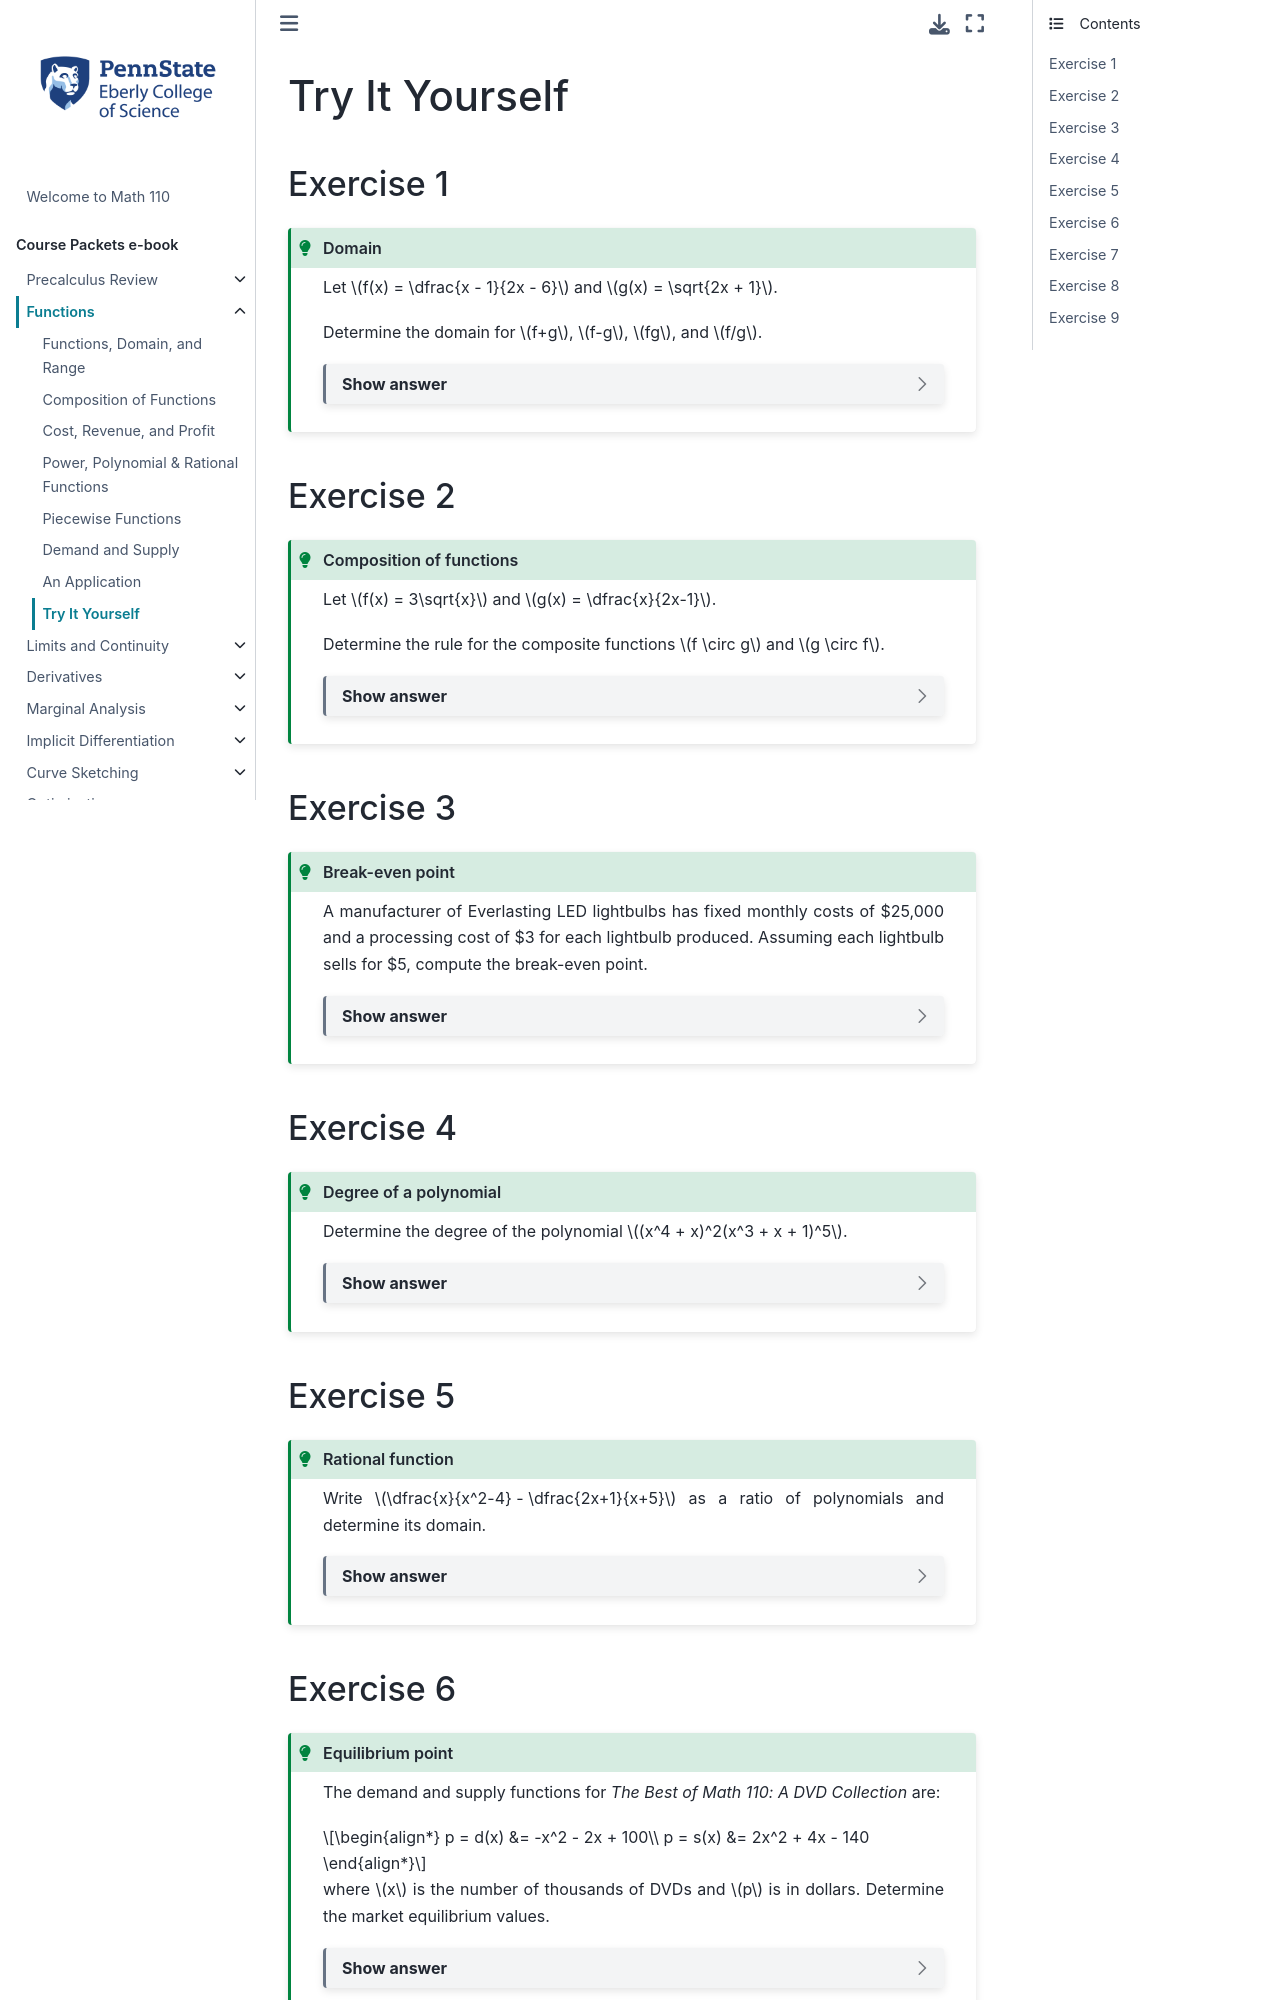

repository: 28left/110jupyter · page: ch_Functions/functions_TIY.html · generator: jekyll

---
jupytext:
  formats: ipynb,md:myst
  text_representation:
    extension: .md
    format_name: myst
    format_version: 0.13
    jupytext_version: 1.10.3
kernelspec:
  display_name: Python 3.9.4 64-bit
  language: python
  name: python3
---
# Try It Yourself

## Exercise 1
````{admonition} Domain
:class: tip

Let $f(x) = \dfrac{x - 1}{2x - 6}$ and $g(x) = \sqrt{2x + 1}$.  

Determine the domain for $f+g$, $f-g$, $fg$, and $f/g$.

```{dropdown} Show answer
Answer: Domain for $f+g$, $f-g$, $fg$: $[-1/2,3) \cup (3,\infty)$; Domain for $f/g$: $(-1/2,3) \cup (3,\infty)$
```
````


## Exercise 2
````{admonition} Composition of functions
:class: tip

Let $f(x) = 3\sqrt{x}$ and $g(x) = \dfrac{x}{2x-1}$.  

Determine the rule for the composite functions $f \circ g$ and $g \circ f$. 

```{dropdown} Show answer
Answer: $(f\circ g)(x) = 3\sqrt{x/(2x-1)}$; $(g\circ f)(x) = 3\sqrt{x}/(6\sqrt{x}-1)$
```
````


## Exercise 3
````{admonition} Break-even point
:class: tip

A manufacturer of Everlasting LED lightbulbs has fixed monthly costs of \$25,000 and a processing cost of \$3 for each lightbulb produced. Assuming each lightbulb sells for \$5, compute the break-even point.

```{dropdown} Show answer
Answer: 12,500 lightbulbs
```
````


## Exercise 4
````{admonition} Degree of a polynomial
:class: tip

Determine the degree of the polynomial $(x^4 + x)^2(x^3 + x + 1)^5$.

```{dropdown} Show answer
Answer: $23$
```
````


## Exercise 5
````{admonition} Rational function
:class: tip

Write $\dfrac{x}{x^2-4} - \dfrac{2x+1}{x+5}$ as a ratio of polynomials and determine its domain.

```{dropdown} Show answer
Answer: $(-2x^3 + 13x + 4)/(x^3 + 5x^2 - 4x - 20)$, Domain: $(-\infty,-5) \cup (-5,-2) \cup (-2,2) \cup (2,\infty)$
```
````


## Exercise 6
````{admonition} Equilibrium point
:class: tip

The demand and supply functions for *The Best of Math 110: A DVD Collection* are: 

\begin{align*}
p = d(x) &= -x^2 - 2x + 100\\
p = s(x) &= 2x^2 + 4x - 140
\end{align*}

where $x$ is the number of thousands of DVDs and $p$ is in dollars.  Determine the market equilibrium values.

```{dropdown} Show answer
Answer: Equilibrium quantity = 8000; Equilibrium price = \$20
```
````
